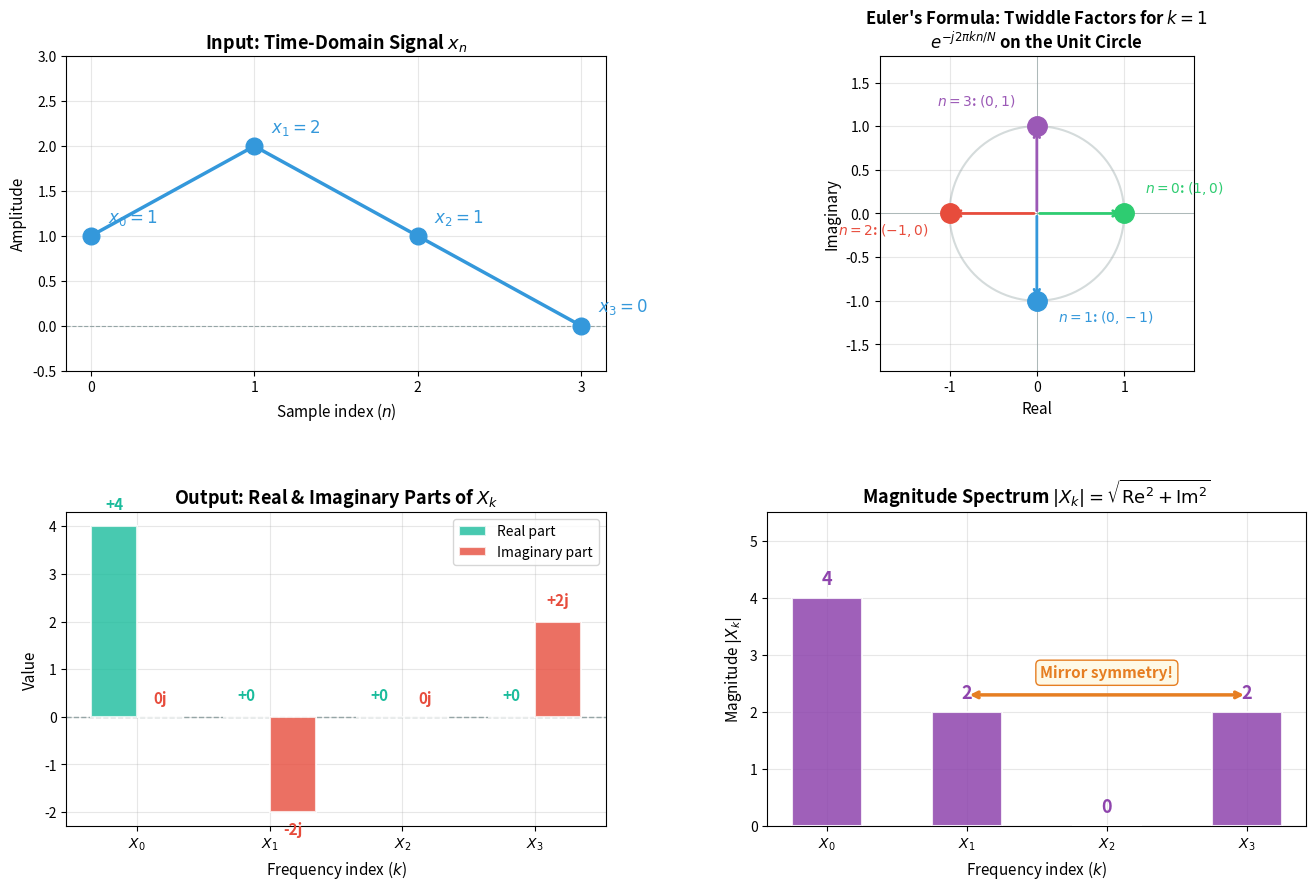

Generate this figure with matplotlib:
import numpy as np
import matplotlib.pyplot as plt
import matplotlib.gridspec as gridspec
import os

os.makedirs('assets', exist_ok=True)

# ── Dataset ───────────────────────────────────────────────────────
x = np.array([1, 2, 1, 0])
N = len(x)
n = np.arange(N)

# ── Compute DFT manually ─────────────────────────────────────────
X = np.fft.fft(x)
magnitudes = np.abs(X)

print("=" * 60)
print("FFT Step-by-Step Results")
print("=" * 60)
print(f"x = {x}")
print(f"X = {X}")
print(f"|X| = {magnitudes}")
for k in range(N):
    print(f"  X[{k}] = {X[k].real:+.1f} {X[k].imag:+.1f}j  ->  |X[{k}]| = {magnitudes[k]:.1f}")

# ── Colours ───────────────────────────────────────────────────────
c_time  = '#3498db'
c_freq  = '#e67e22'
c_real  = '#1abc9c'
c_imag  = '#e74c3c'
c_mag   = '#8e44ad'
grey    = '#95a5a6'

# ── Figure: 2x2 ──────────────────────────────────────────────────
fig = plt.figure(figsize=(16, 10))
gs = gridspec.GridSpec(2, 2, hspace=0.45, wspace=0.3)

# ── Panel 1: Time-domain signal ──────────────────────────────────
ax1 = fig.add_subplot(gs[0, 0])
ax1.plot(n, x, 'o-', color=c_time, linewidth=2.5, markersize=12, zorder=3)
for i in range(N):
    ax1.annotate(f'$x_{i} = {x[i]}$', (n[i], x[i]), textcoords="offset points",
                 xytext=(12, 10), ha='left', fontsize=12, fontweight='bold', color=c_time)
ax1.axhline(0, color=grey, linestyle='--', linewidth=0.8)
ax1.set_title('Input: Time-Domain Signal $x_n$', fontsize=13, fontweight='bold')
ax1.set_xlabel('Sample index ($n$)', fontsize=11)
ax1.set_ylabel('Amplitude', fontsize=11)
ax1.set_xticks(n)
ax1.set_ylim(-0.5, 3)
ax1.grid(True, alpha=0.3)

# ── Panel 2: Unit circle / twiddle factors for k=1 ──────────────
ax2 = fig.add_subplot(gs[0, 1])
theta = np.linspace(0, 2 * np.pi, 200)
ax2.plot(np.cos(theta), np.sin(theta), color=grey, linewidth=1.5, alpha=0.4)
ax2.axhline(0, color=grey, linewidth=0.5)
ax2.axvline(0, color=grey, linewidth=0.5)

# Plot twiddle factors W_N^(kn) for k=1
colors_tw = ['#2ecc71', '#3498db', '#e74c3c', '#9b59b6']
labels_tw = ['$n=0$: $(1, 0)$', '$n=1$: $(0, -1)$', '$n=2$: $(-1, 0)$', '$n=3$: $(0, 1)$']
for nn in range(N):
    angle = -2 * np.pi * 1 * nn / N   # k=1
    re = np.cos(angle)
    im = np.sin(angle)
    ax2.plot(re, im, 'o', color=colors_tw[nn], markersize=14, zorder=5)
    # Arrow from origin
    ax2.annotate('', xy=(re, im), xytext=(0, 0),
                 arrowprops=dict(arrowstyle='->', color=colors_tw[nn], lw=2))
    # Label
    offset_x = 15 if re >= 0 else -15
    offset_y = 15 if im >= 0 else -15
    ha = 'left' if re >= 0 else 'right'
    ax2.annotate(labels_tw[nn], (re, im), textcoords="offset points",
                 xytext=(offset_x, offset_y), ha=ha, fontsize=10, fontweight='bold',
                 color=colors_tw[nn])

ax2.set_title('Euler\'s Formula: Twiddle Factors for $k=1$\n$e^{-j 2\\pi kn/N}$ on the Unit Circle',
              fontsize=12, fontweight='bold')
ax2.set_xlabel('Real', fontsize=11)
ax2.set_ylabel('Imaginary', fontsize=11)
ax2.set_xlim(-1.8, 1.8)
ax2.set_ylim(-1.8, 1.8)
ax2.set_aspect('equal')
ax2.grid(True, alpha=0.3)

# ── Panel 3: Real & Imaginary parts of X_k ──────────────────────
ax3 = fig.add_subplot(gs[1, 0])
k_vals = np.arange(N)
width = 0.35
bars_re = ax3.bar(k_vals - width/2, X.real, width=width, color=c_real, alpha=0.8,
                  label='Real part', edgecolor='white', linewidth=1.5, zorder=3)
bars_im = ax3.bar(k_vals + width/2, X.imag, width=width, color=c_imag, alpha=0.8,
                  label='Imaginary part', edgecolor='white', linewidth=1.5, zorder=3)
ax3.axhline(0, color=grey, linestyle='--', linewidth=1)

for i in range(N):
    re_off = 12 if X[i].real >= 0 else -16
    im_off = 12 if X[i].imag >= 0 else -16
    ax3.annotate(f'{X[i].real:+.0f}', (k_vals[i] - width/2, X[i].real),
                 textcoords="offset points", xytext=(0, re_off), ha='center',
                 fontsize=11, fontweight='bold', color=c_real)
    if X[i].imag != 0:
        ax3.annotate(f'{X[i].imag:+.0f}j', (k_vals[i] + width/2, X[i].imag),
                     textcoords="offset points", xytext=(0, im_off), ha='center',
                     fontsize=11, fontweight='bold', color=c_imag)
    else:
        ax3.annotate('0j', (k_vals[i] + width/2, 0),
                     textcoords="offset points", xytext=(0, 10), ha='center',
                     fontsize=11, fontweight='bold', color=c_imag)

ax3.set_title('Output: Real & Imaginary Parts of $X_k$', fontsize=13, fontweight='bold')
ax3.set_xlabel('Frequency index ($k$)', fontsize=11)
ax3.set_ylabel('Value', fontsize=11)
ax3.set_xticks(k_vals)
ax3.set_xticklabels([f'$X_{k}$' for k in range(N)])
ax3.legend(fontsize=10)
ax3.grid(True, alpha=0.3)

# ── Panel 4: Magnitude spectrum ──────────────────────────────────
ax4 = fig.add_subplot(gs[1, 1])
bars4 = ax4.bar(k_vals, magnitudes, color=c_mag, width=0.5, edgecolor='white',
                linewidth=1.5, zorder=3, alpha=0.85)
for i in range(N):
    ax4.annotate(f'{magnitudes[i]:.0f}', (k_vals[i], magnitudes[i]),
                 textcoords="offset points", xytext=(0, 10), ha='center',
                 fontsize=13, fontweight='bold', color=c_mag)

# Symmetry arrow
ax4.annotate('', xy=(3, magnitudes[3] + 0.3), xytext=(1, magnitudes[1] + 0.3),
             arrowprops=dict(arrowstyle='<->', color=c_freq, lw=2.5))
ax4.text(2, magnitudes[1] + 0.6, 'Mirror symmetry!', ha='center', fontsize=11,
         fontweight='bold', color=c_freq,
         bbox=dict(boxstyle='round,pad=0.3', facecolor='#fef9e7', edgecolor=c_freq))

ax4.set_title('Magnitude Spectrum $|X_k| = \\sqrt{\\mathrm{Re}^2 + \\mathrm{Im}^2}$',
              fontsize=13, fontweight='bold')
ax4.set_xlabel('Frequency index ($k$)', fontsize=11)
ax4.set_ylabel('Magnitude $|X_k|$', fontsize=11)
ax4.set_xticks(k_vals)
ax4.set_xticklabels([f'$X_{k}$' for k in range(N)])
ax4.set_ylim(0, 5.5)
ax4.grid(True, alpha=0.3)

plt.savefig('assets/fft_step_by_step.png', dpi=150, bbox_inches='tight')
plt.close()
print("\nGraph saved to assets/fft_step_by_step.png")
